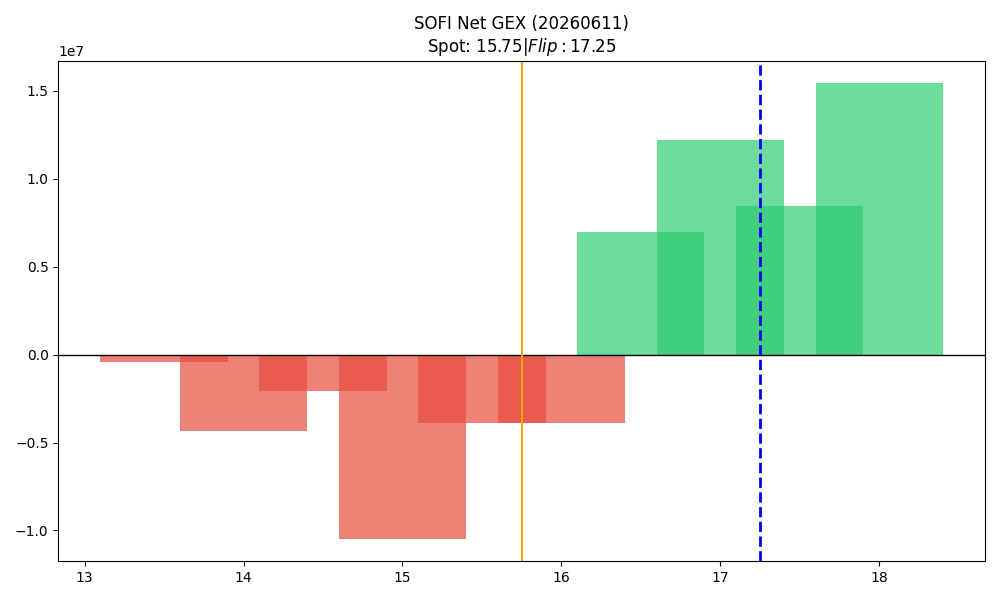

The table this chart was drawn from, first rows:
strike, call_gex, put_gex, call_dex, put_dex, net_greek_delta, net_gex
13.5, 10844, 444938, 244141, -506696, -0.02764, -434094
14.0, 265100, 4630776, 3694044, -6923409, -0.04894, -4365677
14.5, 138874, 2189506, 1350280, -2724702, -0.05734, -2050632
15.0, 5204041, 15665929, 31934505, -22361625, 0.06066, -10461888
15.5, 1344707, 5239701, 5361964, -6712576, -0.03886, -3894995
16.0, 13266153, 17139853, 46627707, -31214121, 0.09638, -3873700
16.5, 14301237, 7297879, 23130137, -13243255, 0.1362, 7003358
17.0, 31041073, 18806095, 52059138, -50051913, 0.009324, 12234978
17.5, 11999062, 3545499, 12665108, -12002905, 0.00959, 8453563
18.0, 19994823, 4557512, 28935465, -22484658, 0.03999, 15437312
